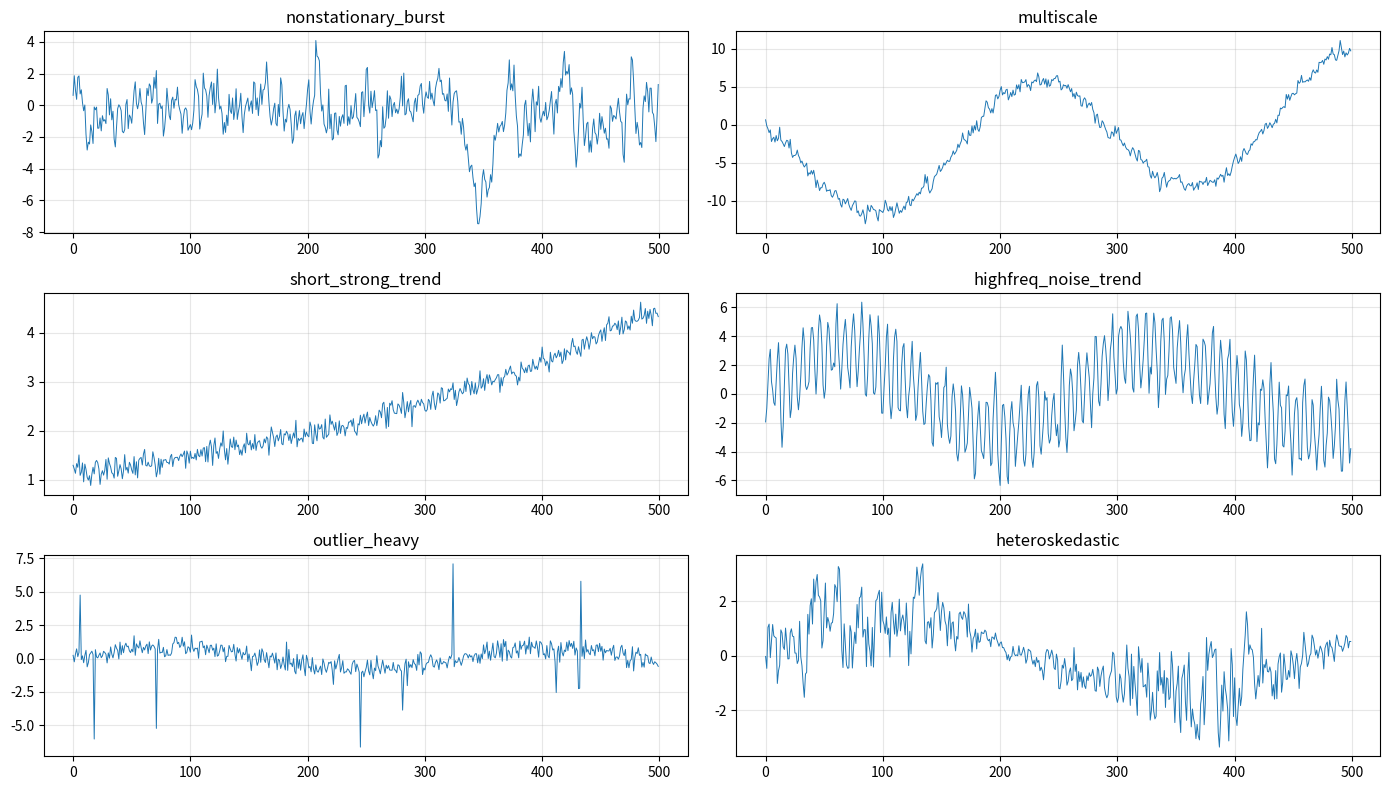

Write the Python code that produced this figure.
"""
Failure-mode synthetic generators.

Add these domains to SyntheticGapFiller.DOMAIN_WEIGHTS to target known failure modes:
  - nonstationary_burst: level shifts + bursts (Weather-style abrupt events)
  - multiscale: daily + weekly + monthly simultaneous
  - short_strong_trend: short series with strong trend (M4 Yearly-style)
  - highfreq_noise_trend: high freq on slow trend (ETTm1-style)
  - outlier_heavy: spike outliers
  - heteroskedastic: time-varying variance

Integration: after running analyze_failures.py, pick the clusters that match
these patterns and bump their weights in the DOMAIN_WEIGHTS dict.

This is a MODULE — import from other scripts or copy generators into
exp_lotsa_scaling.py's SyntheticGapFiller class.
"""
import numpy as np


def _ar1(rng, n, phi=0.5, sigma=1.0):
    out = np.zeros(n)
    out[0] = rng.randn() * sigma
    for i in range(1, n):
        out[i] = phi * out[i - 1] + rng.randn() * sigma
    return out


def gen_nonstationary_burst(rng, n, t):
    """Level shifts + occasional bursts. Weather-like abrupt events."""
    y = _ar1(rng, n, phi=rng.uniform(0.5, 0.85), sigma=rng.uniform(0.3, 1.0))
    # 1-3 level shifts
    n_shifts = rng.randint(1, 4)
    for _ in range(n_shifts):
        pos = rng.randint(n // 8, 7 * n // 8)
        shift = rng.uniform(-3, 3)
        decay = rng.uniform(0.9, 0.99)
        for i in range(pos, n):
            y[i] += shift * (decay ** (i - pos))
    # 1-3 bursts (wide-spread impulses)
    n_bursts = rng.randint(1, 4)
    for _ in range(n_bursts):
        pos = rng.randint(0, n)
        width = rng.randint(3, max(5, n // 30))
        height = rng.choice([-1, 1]) * rng.exponential(3.0)
        burst = height * np.exp(-0.5 * ((np.arange(n) - pos) / width) ** 2)
        y += burst
    return y


def gen_multiscale(rng, n, t):
    """Daily + weekly + monthly patterns simultaneously. Dense multi-periodic."""
    # Daily
    y = rng.uniform(3.0, 8.0) * np.sin(2 * np.pi * rng.uniform(0.9, 1.1) * t + rng.uniform(0, 2*np.pi))
    # Weekly (7x slower)
    y += rng.uniform(1.0, 4.0) * np.sin(2 * np.pi * rng.uniform(0.9, 1.1) / 7 * t + rng.uniform(0, 2*np.pi))
    # Monthly (30x slower)
    y += rng.uniform(0.5, 3.0) * np.sin(2 * np.pi * rng.uniform(0.9, 1.1) / 30 * t + rng.uniform(0, 2*np.pi))
    # Optional yearly (365x)
    if rng.rand() < 0.5:
        y += rng.uniform(0.2, 2.0) * np.sin(2 * np.pi * rng.uniform(0.9, 1.1) / 365 * t)
    # Noise
    y += _ar1(rng, n, phi=rng.uniform(0.3, 0.7), sigma=rng.uniform(0.2, 0.8))
    return y


def gen_short_strong_trend(rng, n, t):
    """Simulates short M4 Yearly-like: strong trend dominates, minimal seasonal."""
    # Emphasize the TAIL of the sequence being the "real" part,
    # earlier part may be flat/small (simulating padding-like behavior learned naturally)
    trend_type = rng.choice(['linear', 'poly2', 'exp', 'piecewise'])
    if trend_type == 'linear':
        y = rng.uniform(-3, 3) * t
    elif trend_type == 'poly2':
        y = rng.uniform(-1, 1) * t + rng.uniform(-0.5, 0.5) * t**2
    elif trend_type == 'exp':
        y = rng.uniform(0.5, 2.0) * np.exp(rng.uniform(-1, 1) * t)
    else:
        # Piecewise linear (2-3 segments)
        n_seg = rng.randint(2, 4)
        breaks = sorted([rng.uniform(0.2, 1.8) for _ in range(n_seg - 1)])
        slopes = rng.uniform(-2, 2, n_seg)
        y = np.zeros(n); prev_bp = 0.0; prev_val = 0.0
        for i, bp in enumerate(list(breaks) + [2.0]):
            mask = (t >= prev_bp) & (t < bp)
            y[mask] = prev_val + slopes[i] * (t[mask] - prev_bp)
            prev_val += slopes[i] * (bp - prev_bp); prev_bp = bp
    y += rng.randn(n) * rng.uniform(0.1, 0.5)
    return y


def gen_highfreq_noise_trend(rng, n, t):
    """High-freq noise on top of slow trend. ETTm1-style (15-min resolution)."""
    # Fast oscillations
    hf_freq = rng.uniform(15, 40)
    y = rng.uniform(1, 3) * np.sin(2 * np.pi * hf_freq * t + rng.uniform(0, 2*np.pi))
    # Daily slow envelope
    y += rng.uniform(2, 5) * np.sin(2 * np.pi * rng.uniform(0.9, 1.1) * t)
    # Long trend
    y += rng.uniform(-0.5, 0.5) * t
    # Heavy noise
    y += _ar1(rng, n, phi=rng.uniform(0.1, 0.4), sigma=rng.uniform(0.5, 1.5))
    return y


def gen_outlier_heavy(rng, n, t):
    """Base signal + many spike outliers."""
    y = rng.uniform(0.3, 1.5) * np.sin(2 * np.pi * rng.uniform(0.5, 3.0) * t)
    y += rng.randn(n) * rng.uniform(0.2, 0.5)
    # Many spikes (5-15)
    n_spikes = rng.randint(5, 15)
    for _ in range(n_spikes):
        pos = rng.randint(0, n)
        height = rng.choice([-1, 1]) * rng.uniform(3, 8)
        y[pos] += height
    return y


def gen_heteroskedastic(rng, n, t):
    """Time-varying variance. Vol(t) modulates AR(1) noise amplitude."""
    # Base sinusoid
    base = rng.uniform(0.5, 2.0) * np.sin(2 * np.pi * rng.uniform(0.5, 3.0) * t)
    # Time-varying sigma (slow oscillation)
    sigma_t = 0.2 + 0.8 * (0.5 + 0.5 * np.sin(2 * np.pi * rng.uniform(0.3, 1.0) * t))
    noise = _ar1(rng, n, phi=0.5, sigma=1.0) * sigma_t
    return base + noise


# Export as a dict for easy import
FAILURE_MODE_GENERATORS = {
    'nonstationary_burst': gen_nonstationary_burst,
    'multiscale': gen_multiscale,
    'short_strong_trend': gen_short_strong_trend,
    'highfreq_noise_trend': gen_highfreq_noise_trend,
    'outlier_heavy': gen_outlier_heavy,
    'heteroskedastic': gen_heteroskedastic,
}


if __name__ == '__main__':
    # Smoke test: visualize each generator
    import matplotlib
    matplotlib.use('Agg')
    import matplotlib.pyplot as plt

    rng = np.random.RandomState(42)
    n = 500
    t = np.linspace(0, 2, n)

    fig, axes = plt.subplots(3, 2, figsize=(14, 8))
    axes = axes.flatten()
    for ax, (name, gen) in zip(axes, FAILURE_MODE_GENERATORS.items()):
        y = gen(rng, n, t)
        ax.plot(y, linewidth=0.7)
        ax.set_title(name)
        ax.grid(alpha=0.3)
    plt.tight_layout()
    import os; os.makedirs('results/figures', exist_ok=True)
    plt.savefig('results/figures/failure_mode_generators.png', dpi=110)
    print('Saved: results/figures/failure_mode_generators.png')
